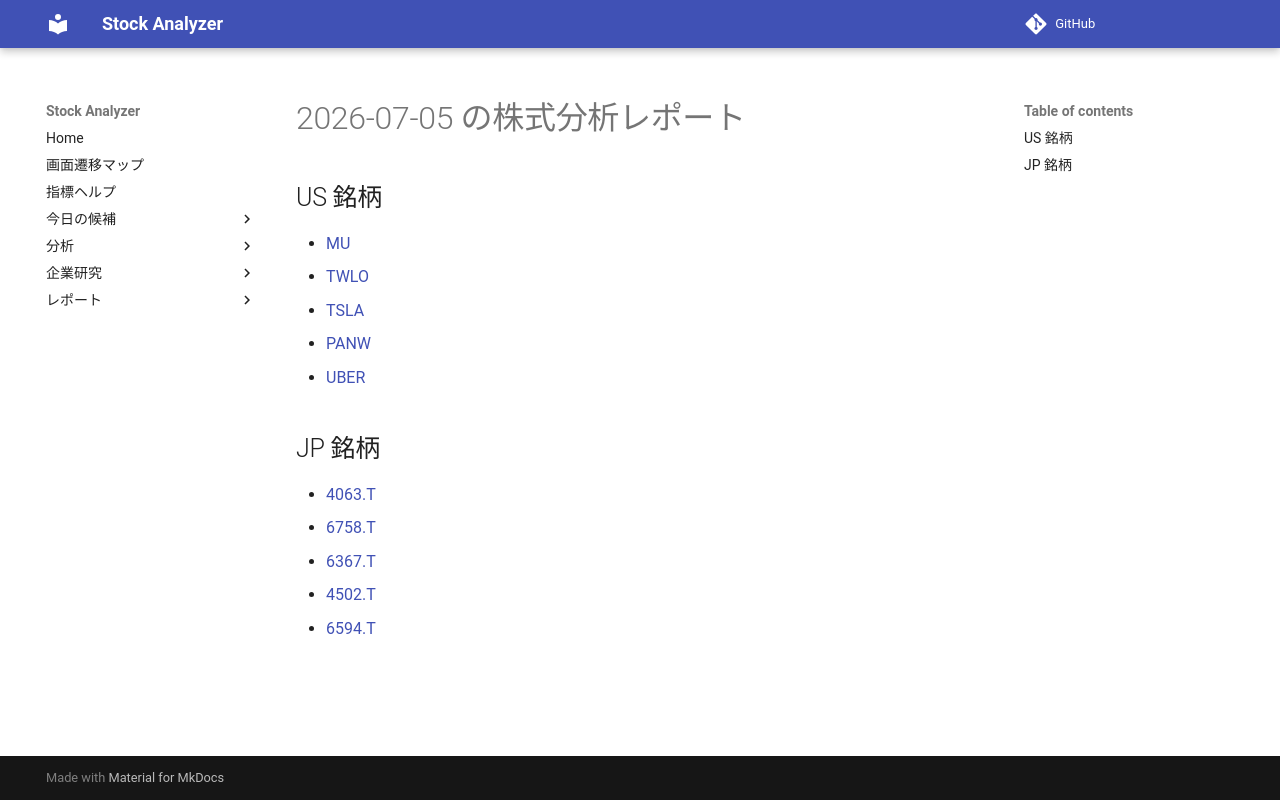

repository: Yumi-note/Making-APP · page: reports/2026-07-05/164318/index.html · generator: mkdocs

# 2026-07-05 の株式分析レポート

## US 銘柄

- [MU](MU.md)
- [TWLO](TWLO.md)
- [TSLA](TSLA.md)
- [PANW](PANW.md)
- [UBER](UBER.md)

## JP 銘柄

- [4063.T](4063_T.md)
- [6758.T](6758_T.md)
- [6367.T](6367_T.md)
- [4502.T](4502_T.md)
- [6594.T](6594_T.md)
